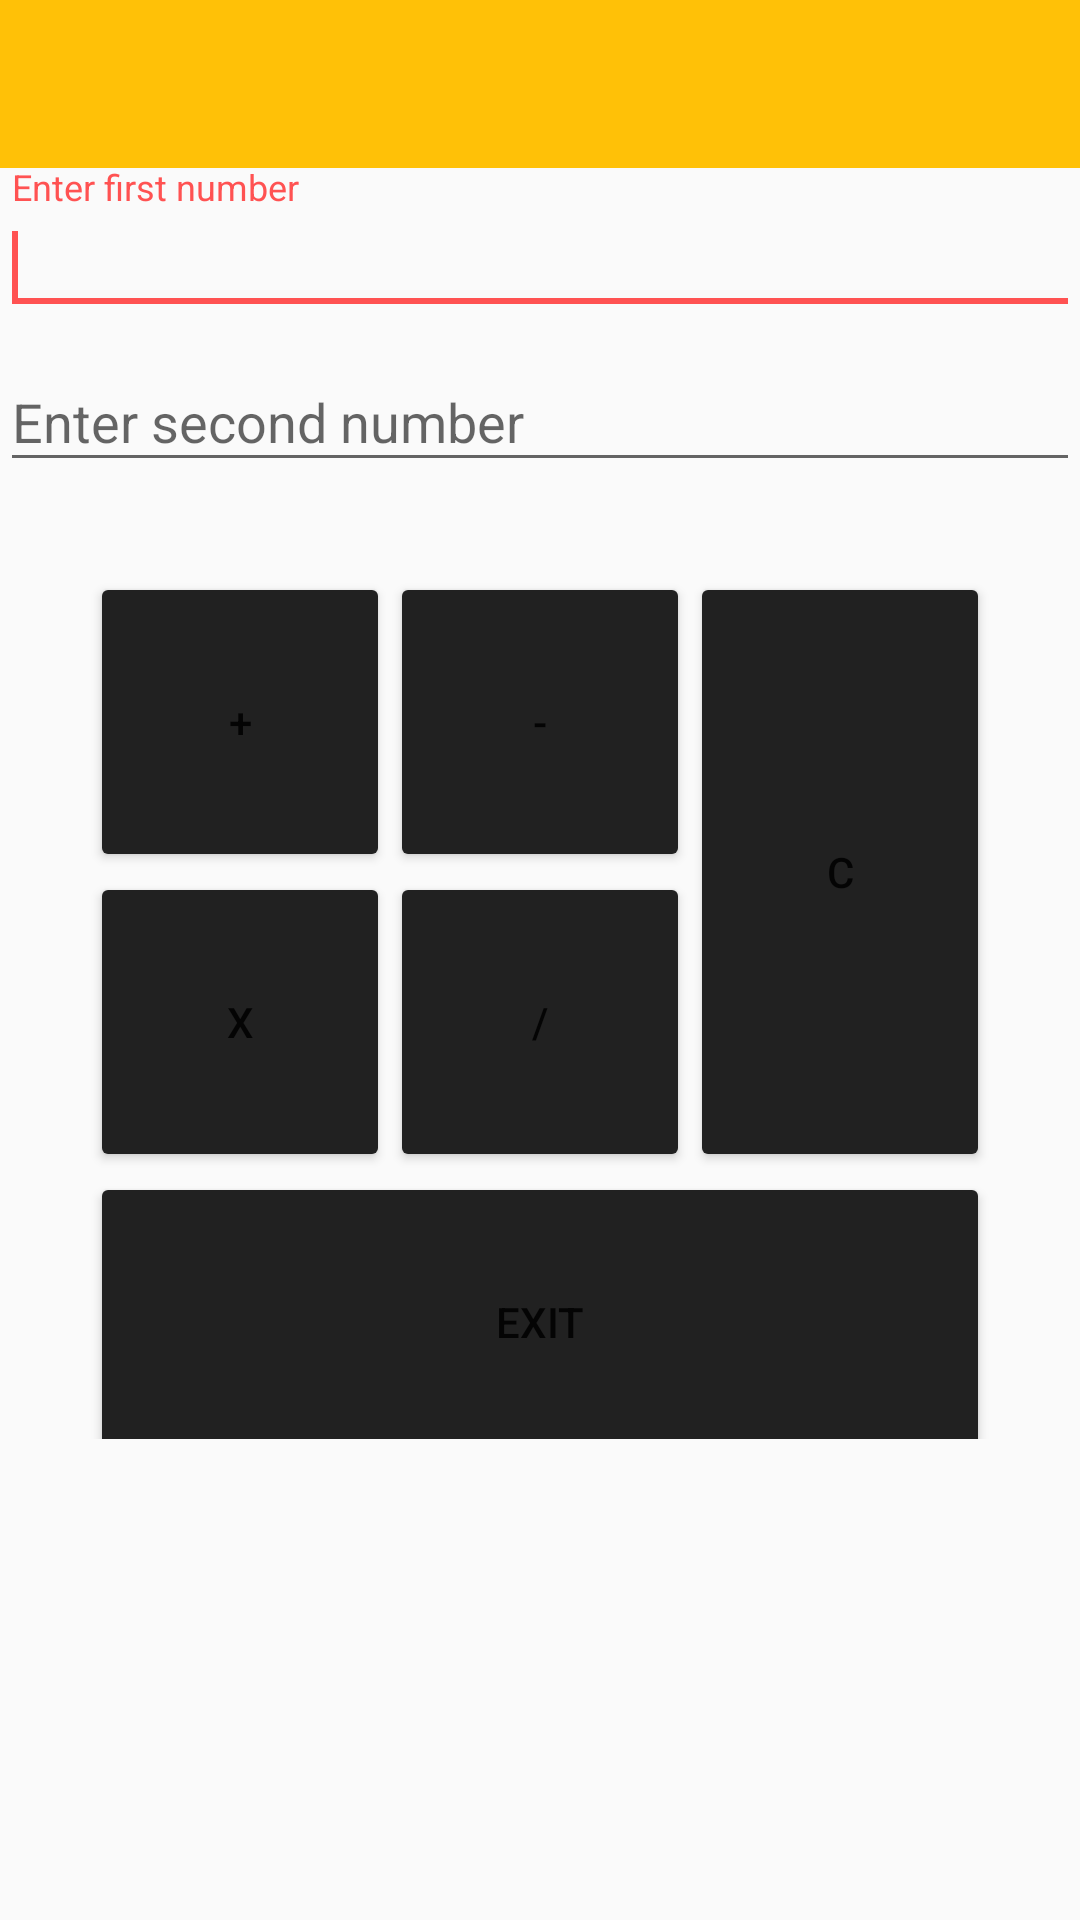

Reconstruct the res/layout file that produces this screen, plus the resources it refers to.
<!-- AndroidManifest.xml: application theme AppTheme -->
<!-- res/layout/activity_main.xml -->
<LinearLayout xmlns:android="http://schemas.android.com/apk/res/android"
    xmlns:tools="http://schemas.android.com/tools"
    xmlns:app="http://schemas.android.com/apk/res-auto"
    android:layout_width="match_parent"
    android:layout_height="match_parent"
    android:orientation="vertical"
    tools:context=".MainActivity">

    <android.support.design.widget.AppBarLayout
        android:id="@+id/appbar"
        android:layout_width="match_parent"
        android:layout_height="wrap_content"
        app:elevation="@dimen/appbar_elevation"
        android:theme="@style/ThemeOverlay.AppCompat.Dark.ActionBar">

        <android.support.v7.widget.Toolbar
            android:id="@+id/toolbar"
            android:layout_width="match_parent"
            android:layout_height="wrap_content"
            app:layout_scrollFlags="scroll|enterAlways"/>

    </android.support.design.widget.AppBarLayout>


    <requestFocus />
    <android.support.design.widget.TextInputLayout
        android:id="@+id/first_number_text_input_layout"
        android:layout_width="match_parent"
        android:layout_height="wrap_content">


        <EditText
            android:id="@+id/first_number"
            android:layout_width="match_parent"
            android:layout_height="wrap_content"
            android:hint="@string/first_number"/>

    </android.support.design.widget.TextInputLayout>

    <android.support.design.widget.TextInputLayout
        android:id="@+id/second_number_text_input_layout"
        android:layout_width="match_parent"
        android:layout_height="wrap_content">

        <EditText
            android:id="@+id/second_number"
            android:layout_width="match_parent"
            android:layout_height="wrap_content"
            android:hint="@string/second_number"/>

    </android.support.design.widget.TextInputLayout>

    <LinearLayout
        android:layout_marginTop="30dp"
        android:orientation="vertical"
        android:layout_width="wrap_content"
        android:layout_height="wrap_content"
        android:layout_gravity="center">

        <LinearLayout
            android:id="@+id/operators"
            android:orientation="horizontal"
            android:layout_width="wrap_content"
            android:layout_height="match_parent"
            android:layout_gravity="center">



            <LinearLayout
                android:orientation="vertical"
                android:layout_width="match_parent"
                android:layout_height="match_parent">

                <Button
                    android:layout_width="100dp"
                    android:layout_height="100dp"
                    android:text="+"
                    android:onClick="getOnClick"
                    android:id="@+id/btnPlus" />
                <Button
                    android:layout_width="100dp"
                    android:layout_height="100dp"
                    android:text="X"
                    android:onClick="getOnClick"
                    android:id="@+id/btnMultiply" />

            </LinearLayout>

            <LinearLayout
                android:orientation="vertical"
                android:layout_width="match_parent"
                android:layout_height="match_parent"
                >

                <Button
                    android:layout_width="100dp"
                    android:layout_height="100dp"
                    android:text="-"
                    android:id="@+id/btnMinus"
                    android:onClick="getOnClick"/>
                <Button
                    android:layout_width="100dp"
                    android:layout_height="100dp"
                    android:text="/"
                    android:id="@+id/btnDivide"
                    android:onClick="getOnClick"/>

            </LinearLayout>

            <LinearLayout
                android:orientation="vertical"
                android:layout_width="match_parent"
                android:layout_height="match_parent">

                <Button
                    android:layout_width="100dp"
                    android:layout_height="match_parent"
                    android:text="C"
                    android:onClick="getOnClick"
                    android:id="@+id/btnClear" />


            </LinearLayout>
        </LinearLayout>

        <LinearLayout
            android:orientation="vertical"
            android:layout_width="match_parent"
            android:layout_height="89dp">

            <Button
                android:layout_width="match_parent"
                android:layout_height="100dp"
                android:text="Exit"
                android:onClick="getOnClick"
                android:id="@+id/btnExit" />
        </LinearLayout>

    </LinearLayout>

</LinearLayout>
<!-- resources referenced by this layout -->
<resources>
  <string name="first_number">Enter first number</string>
  <string name="second_number">Enter second number</string>
  <style name="AppTheme" parent="Theme.AppCompat.Light.NoActionBar">
          
          <item name="colorPrimary">@color/my_primary</item>
          <item name="colorPrimaryDark">@color/my_primary_dark</item>
          <item name="colorAccent">@color/my_accent</item>
          <item name="colorButtonNormal">@color/my_primary_text</item>
      </style>
  <color name="my_primary">#FFC107</color>
  <color name="my_primary_dark">#FFA000</color>
  <color name="my_accent">#FF5252</color>
  <color name="my_primary_text">#212121</color>
</resources>
